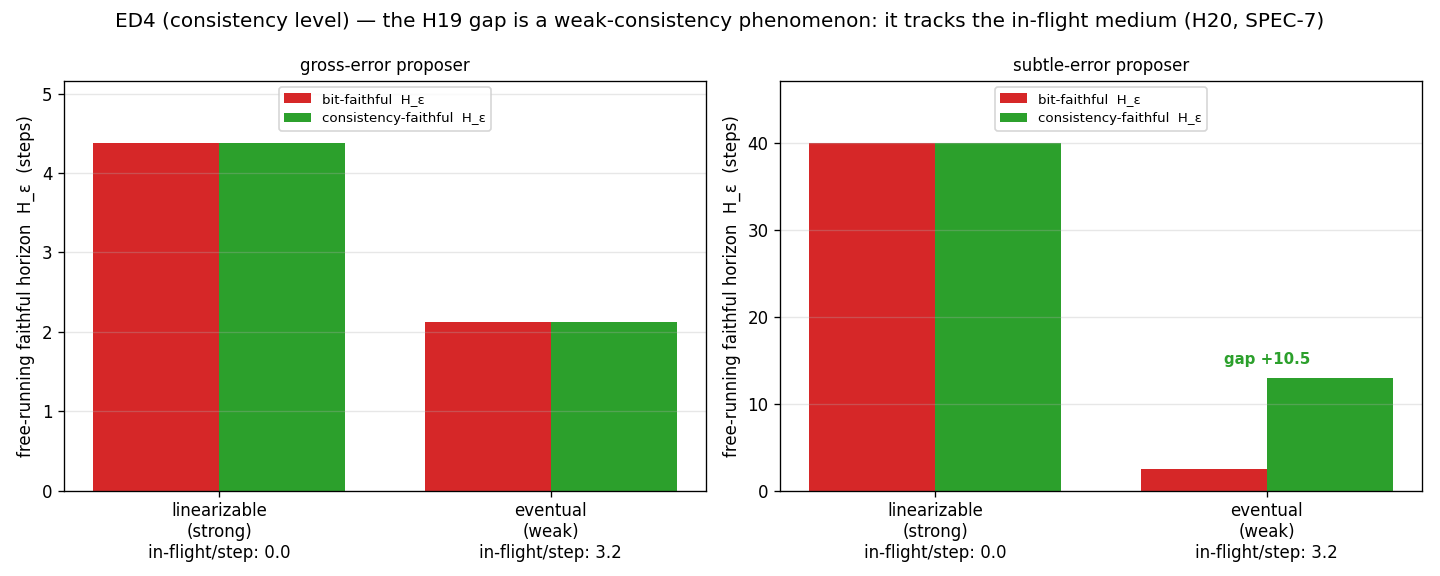

Source data for this figure (header and first rows):
panel, level, mode, inflight_rate, bit_h, cons_h, gap, gap_lo, gap_hi
row, linearizable, gross, 0.0000, 4.375, 4.375, 0.0000, 0.0000, 0.0000
row, linearizable, subtle, 0.0000, 40, 40, 0.0000, 0.0000, 0.0000
row, eventual, gross, 3.206, 2.125, 2.125, 0.0000, 0.0000, 0.0000
row, eventual, subtle, 3.206, 2.5, 13, 10.5, 3.75, 18.12
verdict, linearizable->eventual, gross, 3.206, , , 0.0000, 0.0000, 
verdict, linearizable->eventual, subtle, 3.206, , , 0.0000, 10.5, 
